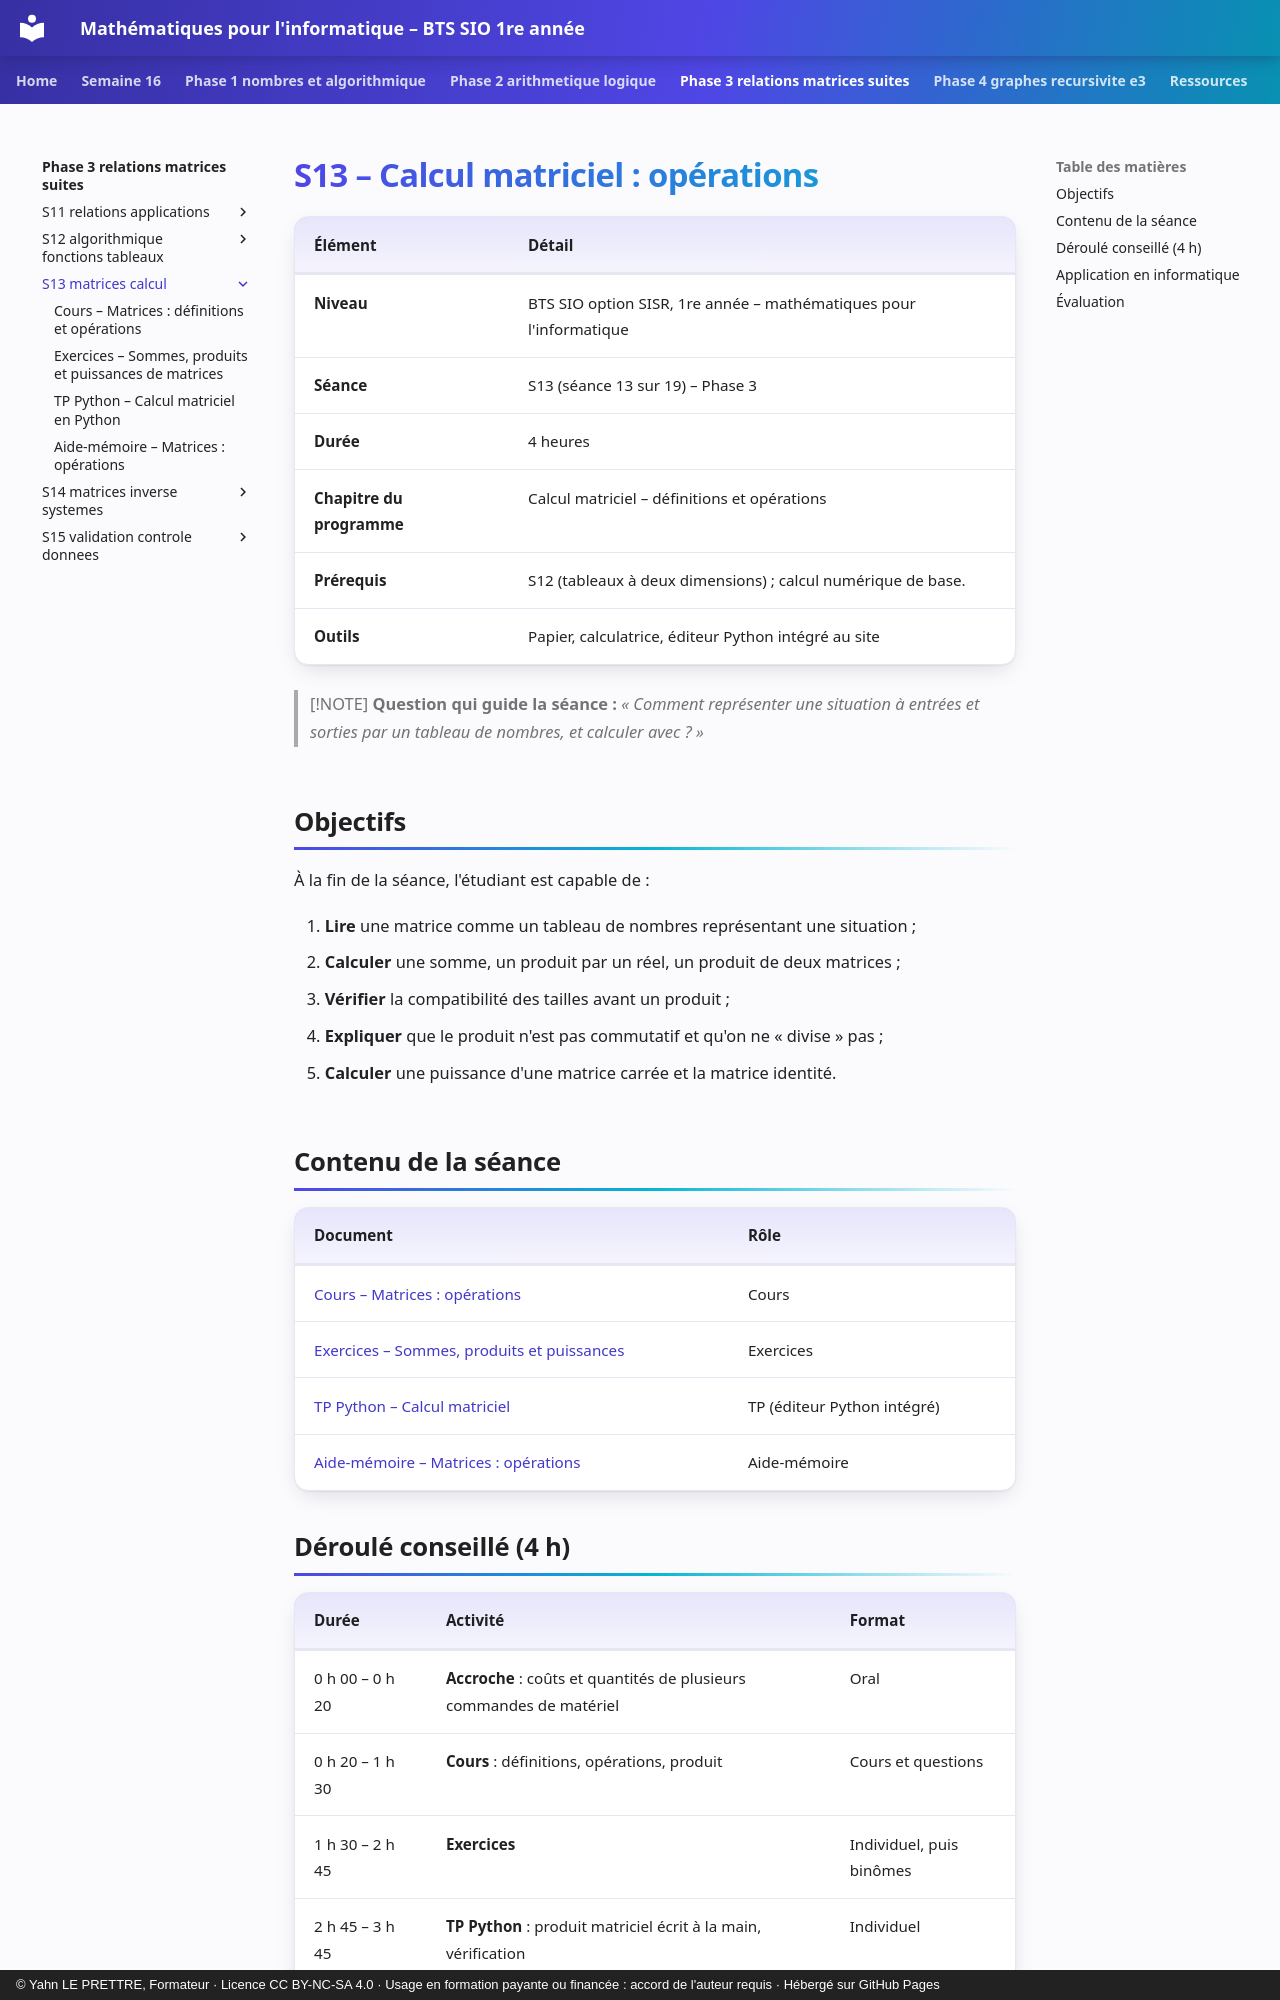

repository: YahnLP/bts1-sio-sisr-math_algo · page: phase-3-relations-matrices-suites/S13-matrices-calcul/index.html · generator: mkdocs · copyright: © Yahn LE PRETTRE, Formateur · Licence CC BY-NC-SA 4.0 · Usage en formation payante ou financée : accord de l'auteur requis · Hébergé sur GitHub Pages

# S13 – Calcul matriciel : opérations

| Élément | Détail |
|---|---|
| **Niveau** | BTS SIO option SISR, 1re année – mathématiques pour l'informatique |
| **Séance** | S13 (séance 13 sur 19) – Phase 3 |
| **Durée** | 4 heures |
| **Chapitre du programme** | Calcul matriciel – définitions et opérations |
| **Prérequis** | S12 (tableaux à deux dimensions) ; calcul numérique de base. |
| **Outils** | Papier, calculatrice, éditeur Python intégré au site |

> [!NOTE]
> **Question qui guide la séance :** *« Comment représenter une situation à entrées et sorties par un tableau de nombres, et calculer avec ? »*

## Objectifs

À la fin de la séance, l'étudiant est capable de :

1. **Lire** une matrice comme un tableau de nombres représentant une situation ;
2. **Calculer** une somme, un produit par un réel, un produit de deux matrices ;
3. **Vérifier** la compatibilité des tailles avant un produit ;
4. **Expliquer** que le produit n'est pas commutatif et qu'on ne « divise » pas ;
5. **Calculer** une puissance d'une matrice carrée et la matrice identité.

## Contenu de la séance

| Document | Rôle |
|---|---|
| [Cours – Matrices : opérations](01-cours.md) | Cours |
| [Exercices – Sommes, produits et puissances](02-exercices.md) | Exercices |
| [TP Python – Calcul matriciel](03-tp-python.md) | TP (éditeur Python intégré) |
| [Aide-mémoire – Matrices : opérations](04-aide-memoire.md) | Aide-mémoire |
